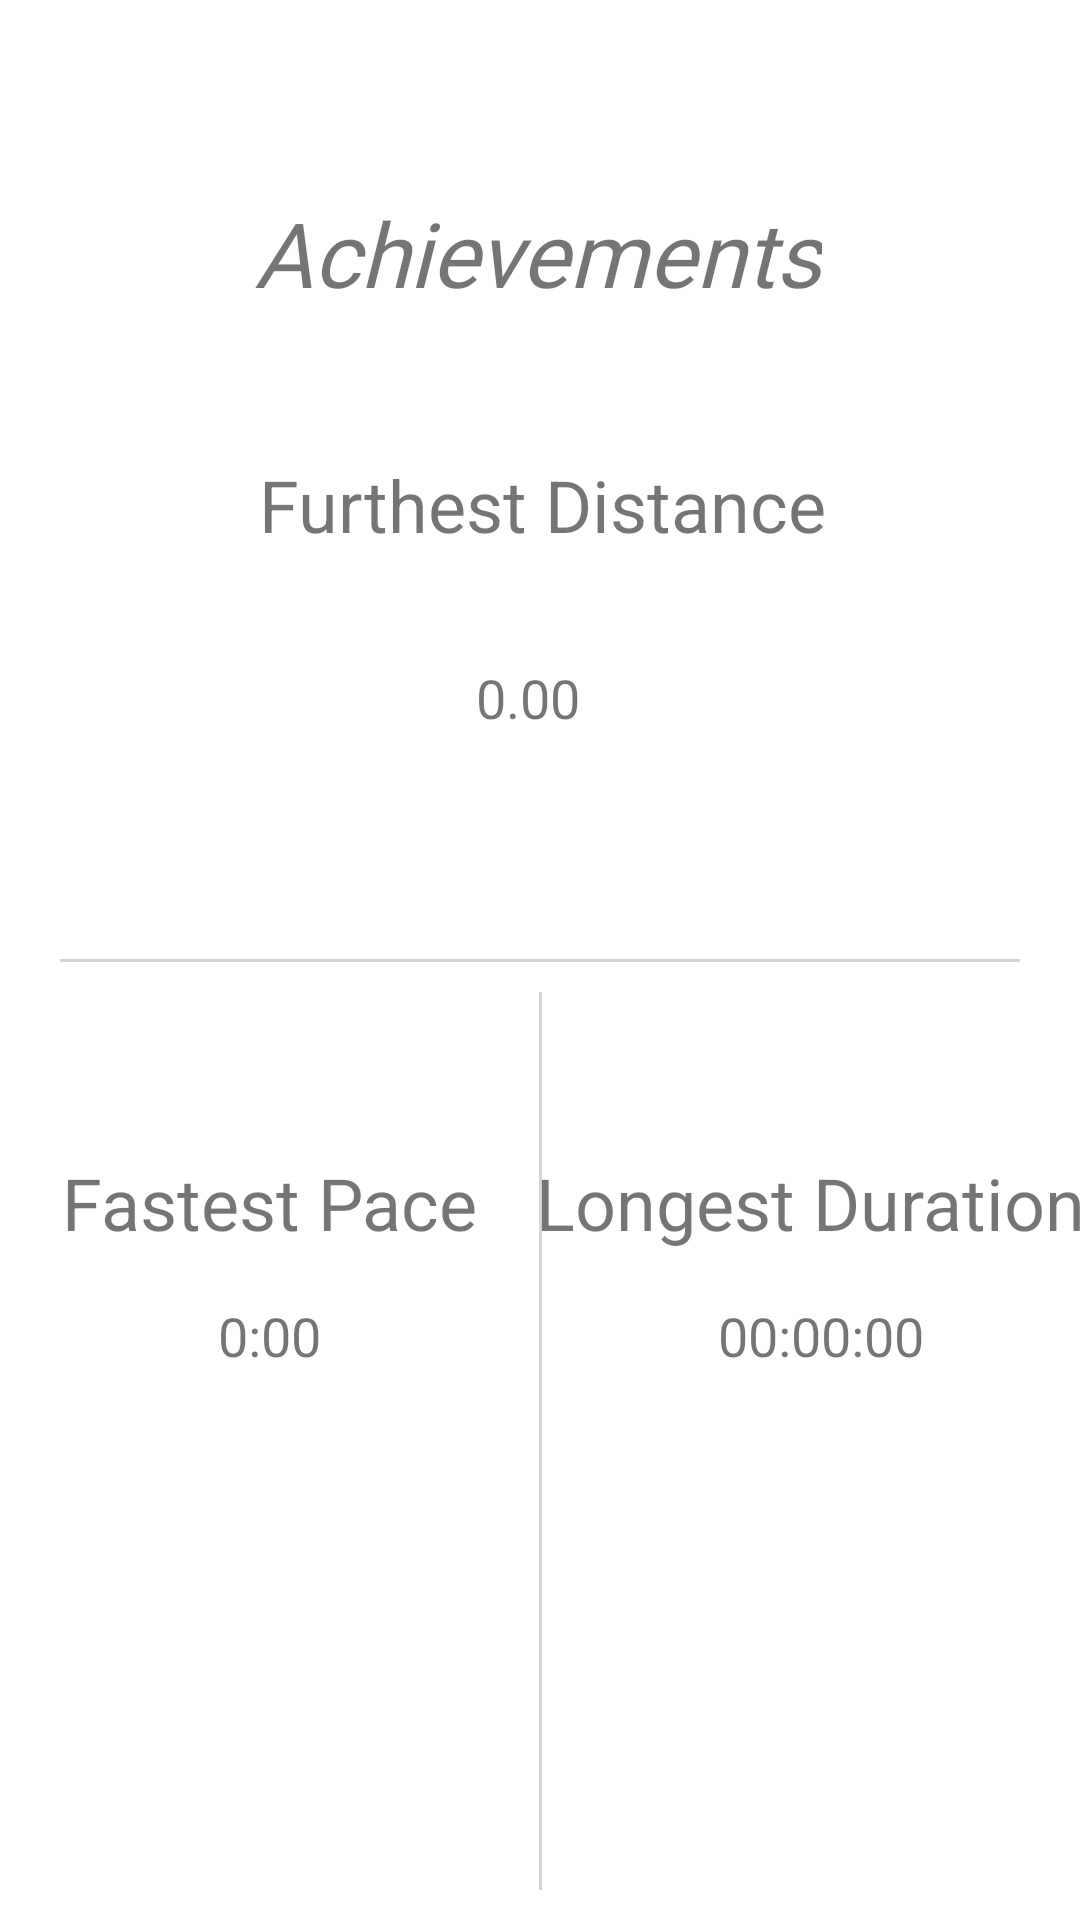

This screen was rendered from an Android layout file. Write that file and the resources it references.
<!-- AndroidManifest.xml: application theme Theme.ActivityTracker -->
<!-- res/layout/profile_fragment.xml -->
<?xml version="1.0" encoding="utf-8"?>
<FrameLayout xmlns:android="http://schemas.android.com/apk/res/android"
    xmlns:app="http://schemas.android.com/apk/res-auto"
    xmlns:tools="http://schemas.android.com/tools"
    android:layout_width="match_parent"
    android:layout_height="match_parent"
    android:alpha="5"
    tools:context=".profile.ProfileFragment">

    <androidx.constraintlayout.widget.ConstraintLayout
        android:layout_width="match_parent"
        android:layout_height="match_parent">

        <TextView
            android:id="@+id/furthestDistTitle"
            android:layout_width="wrap_content"
            android:layout_height="wrap_content"
            android:layout_marginTop="152dp"
            android:gravity="center"
            android:text="@string/furthest_dist_title"
            android:textSize="24sp"
            app:layout_constraintEnd_toEndOf="parent"
            app:layout_constraintHorizontal_bias="0.505"
            app:layout_constraintStart_toStartOf="parent"
            app:layout_constraintTop_toTopOf="parent" />

        <View
            android:id="@+id/horizontalDivider"
            android:layout_width="match_parent"
            android:layout_height="1dp"
            android:layout_marginStart="20dp"
            android:layout_marginLeft="20dp"
            android:layout_marginEnd="20dp"
            android:layout_marginRight="20dp"
            android:alpha="0.5"
            android:background="@android:color/darker_gray"
            app:layout_constraintBottom_toBottomOf="parent"
            app:layout_constraintEnd_toEndOf="parent"
            app:layout_constraintStart_toStartOf="parent"
            app:layout_constraintTop_toTopOf="parent" />

        <TextView
            android:id="@+id/furthestDist"
            android:layout_width="wrap_content"
            android:layout_height="wrap_content"
            android:layout_marginTop="36dp"
            android:gravity="center"
            android:text="@string/initial_dist"
            android:textSize="18sp"
            app:layout_constraintBottom_toTopOf="@+id/horizontalDivider"
            app:layout_constraintEnd_toEndOf="@+id/furthestDistTitle"
            app:layout_constraintHorizontal_bias="0.468"
            app:layout_constraintStart_toStartOf="@+id/furthestDistTitle"
            app:layout_constraintTop_toBottomOf="@+id/furthestDistTitle"
            app:layout_constraintVertical_bias="0.0" />

        <TextView
            android:id="@+id/fastestPaceTitle"
            android:layout_width="wrap_content"
            android:layout_height="wrap_content"
            android:layout_marginTop="140dp"
            android:layout_weight="1"
            android:gravity="center"
            android:text="@string/fastest_pace"
            android:textSize="24sp"
            app:layout_constraintEnd_toStartOf="@+id/verticalDivider"
            app:layout_constraintHorizontal_chainStyle="spread"
            app:layout_constraintStart_toStartOf="parent"
            app:layout_constraintTop_toBottomOf="@+id/furthestDist" />

        <TextView
            android:id="@+id/fastestPace"
            android:layout_width="wrap_content"
            android:layout_height="wrap_content"
            android:layout_marginTop="16dp"
            android:layout_weight="1"
            android:gravity="center"
            android:text="@string/initial_pace"
            android:textSize="18sp"
            app:layout_constraintBottom_toBottomOf="parent"
            app:layout_constraintEnd_toEndOf="@+id/fastestPaceTitle"
            app:layout_constraintStart_toStartOf="@+id/fastestPaceTitle"
            app:layout_constraintTop_toBottomOf="@+id/fastestPaceTitle"
            app:layout_constraintVertical_bias="0.0" />

        <View
            android:id="@+id/verticalDivider"
            android:layout_width="1dp"
            android:layout_height="0dp"
            android:layout_marginTop="10dp"
            android:layout_marginBottom="10dp"
            android:alpha="0.5"
            android:background="@android:color/darker_gray"
            app:layout_constraintBottom_toBottomOf="parent"
            app:layout_constraintEnd_toEndOf="parent"
            app:layout_constraintStart_toStartOf="parent"
            app:layout_constraintTop_toBottomOf="@+id/horizontalDivider" />

        <TextView
            android:id="@+id/longestDurationTitle"
            android:layout_width="wrap_content"
            android:layout_height="wrap_content"
            android:layout_marginTop="140dp"
            android:layout_weight="1"
            android:gravity="center"
            android:text="@string/longest_duration"
            android:textSize="24sp"
            app:layout_constraintEnd_toEndOf="parent"
            app:layout_constraintStart_toEndOf="@+id/verticalDivider"
            app:layout_constraintTop_toBottomOf="@+id/furthestDist" />

        <TextView
            android:id="@+id/longestDuration"
            android:layout_width="wrap_content"
            android:layout_height="wrap_content"
            android:layout_marginTop="16dp"
            android:layout_weight="1"
            android:gravity="center"
            android:text="@string/initial_time"
            android:textSize="18sp"
            app:layout_constraintBottom_toBottomOf="parent"
            app:layout_constraintEnd_toEndOf="@+id/longestDurationTitle"
            app:layout_constraintHorizontal_bias="0.531"
            app:layout_constraintStart_toStartOf="@+id/longestDurationTitle"
            app:layout_constraintTop_toBottomOf="@+id/longestDurationTitle"
            app:layout_constraintVertical_bias="0.0" />

        <TextView
            android:id="@+id/profile_title"
            android:layout_width="wrap_content"
            android:layout_height="46dp"
            android:layout_marginTop="64dp"
            android:fontFamily="@font/rubik_light"
            android:text="@string/profile_frag_title"
            android:textSize="30sp"
            android:textStyle="italic"
            app:layout_constraintEnd_toEndOf="parent"
            app:layout_constraintHorizontal_bias="0.497"
            app:layout_constraintStart_toStartOf="parent"
            app:layout_constraintTop_toTopOf="parent" />

    </androidx.constraintlayout.widget.ConstraintLayout>

</FrameLayout>
<!-- resources referenced by this layout -->
<resources>
  <string name="fastest_pace">Fastest Pace</string>
  <string name="furthest_dist_title">Furthest Distance</string>
  <string name="initial_dist">0.00</string>
  <string name="initial_pace">0:00</string>
  <string name="initial_time">00:00:00</string>
  <string name="longest_duration">Longest Duration</string>
  <string name="profile_frag_title">Achievements</string>
  <style name="Theme.ActivityTracker" parent="Theme.MaterialComponents.DayNight.NoActionBar">
          
          <item name="colorPrimary">@color/black</item>
          <item name="colorPrimaryVariant">@color/black</item>
          <item name="colorOnPrimary">@color/white</item>
          
          <item name="colorSecondary">@color/teal_200</item>
          <item name="colorSecondaryVariant">@color/teal_700</item>
          <item name="colorOnSecondary">@color/black</item>
          
          <item name="android:statusBarColor" tools:targetApi="l">?attr/colorPrimaryVariant</item>
          
      </style>
  <color name="black">#FF000000</color>
  <color name="white">#FFFFFFFF</color>
  <color name="teal_200">#FF03DAC5</color>
  <color name="teal_700">#FF018786</color>
</resources>
